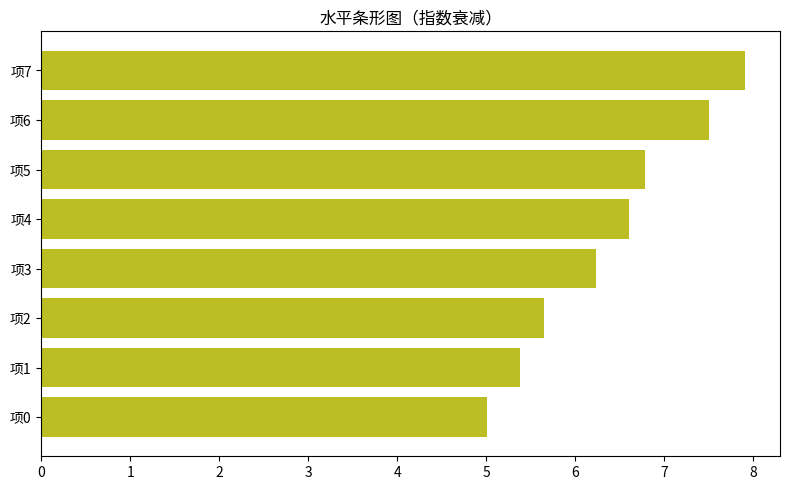

This chart was generated by the following Python code:
"""水平条形图（指数衰减）
数据可视化示例（matplotlib）。水平条形（排行风格）。
运行后在当前目录生成 'viz_barh_d3'_preview.png。
"""
import matplotlib
matplotlib.use("Agg")
import matplotlib.pyplot as plt
import numpy as np

rng = np.random.default_rng(9)
fig, ax = plt.subplots(figsize=(8, 5))
data = np.array(8 * np.exp(-np.linspace(0, 4, 60)) + rng.normal(0, 0.12, 60))
top = np.sort(data)[-8:]
ax.barh([f'项{i}' for i in range(len(top))], top, color='tab:olive')
ax.set_title("水平条形图（指数衰减）")
plt.tight_layout()
plt.savefig("'viz_barh_d3'_preview.png", dpi=110)
print("已生成 'viz_barh_d3'_preview.png")
